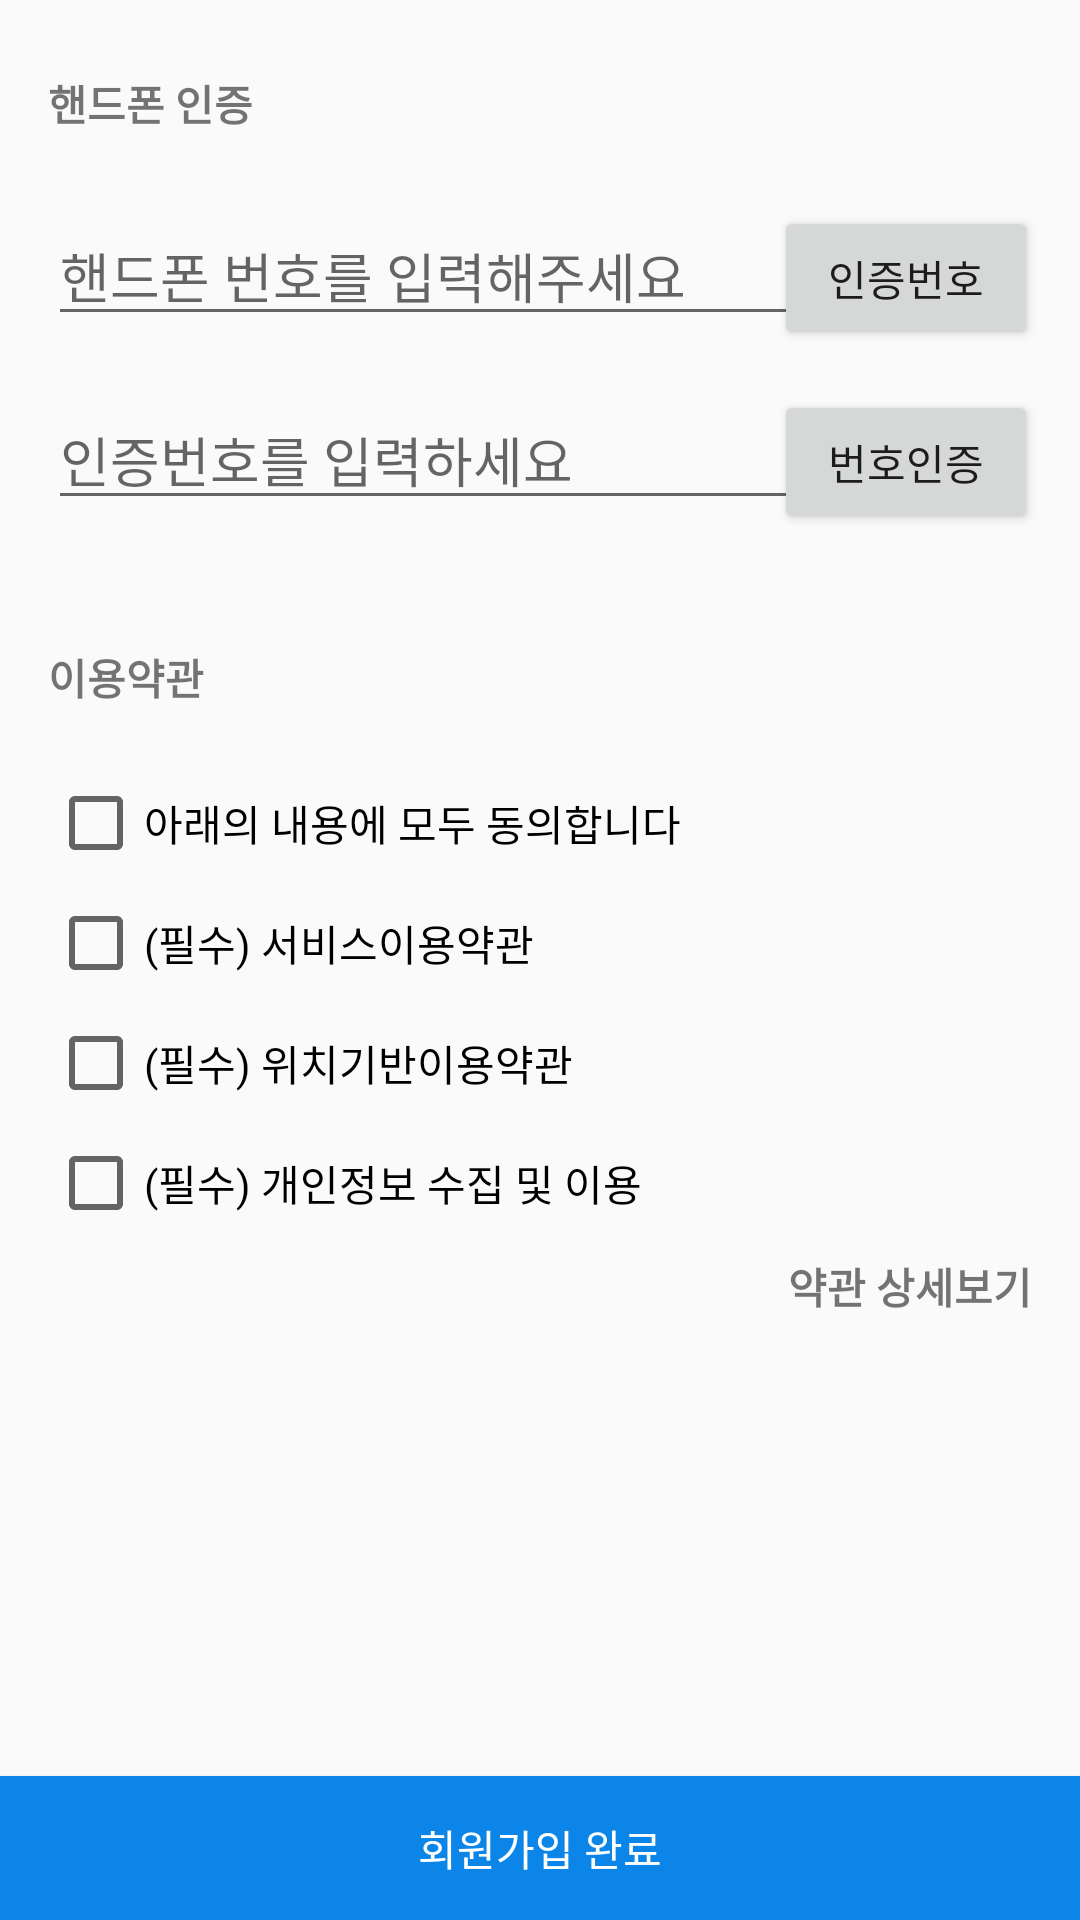

Layout XML and referenced resources for this Android screen:
<!-- AndroidManifest.xml: application theme Theme.AppCompat.Light.NoActionBar -->
<!-- res/layout/activity_join_phone.xml -->
<?xml version="1.0" encoding="utf-8"?>
<android.support.constraint.ConstraintLayout
    xmlns:android="http://schemas.android.com/apk/res/android"
    xmlns:app="http://schemas.android.com/apk/res-auto"
    xmlns:tools="http://schemas.android.com/tools"
    android:layout_width="match_parent"
    android:layout_height="match_parent"
    tools:context=".SignUp">

    <TextView
        android:id="@+id/phone"
        android:layout_width="wrap_content"
        android:layout_height="wrap_content"
        android:layout_marginLeft="16dp"
        android:layout_marginStart="16dp"
        android:layout_marginTop="24dp"
        android:text="핸드폰 인증"
        android:textSize="@dimen/_20sp"
        android:textStyle="bold"
        app:layout_constraintStart_toStartOf="parent"
        app:layout_constraintTop_toTopOf="parent" />

    <EditText
        android:id="@+id/phone_number"
        android:layout_width="250dp"
        android:layout_height="wrap_content"
        android:layout_marginLeft="16dp"
        android:layout_marginStart="16dp"
        android:layout_marginTop="24dp"
        android:hint="핸드폰 번호를 입력해주세요"
        android:inputType="textEmailAddress"
        app:layout_constraintStart_toStartOf="parent"
        app:layout_constraintTop_toBottomOf="@+id/phone" />

    <Button
        android:id="@+id/id_check"
        android:layout_width="wrap_content"
        android:layout_height="wrap_content"
        android:layout_marginEnd="14dp"
        android:layout_marginRight="14dp"
        android:layout_marginTop="24dp"
        android:text="인증번호"
        app:layout_constraintEnd_toEndOf="parent"
        app:layout_constraintTop_toBottomOf="@+id/phone" />

    <EditText
        android:id="@+id/editText2"
        android:layout_width="250dp"
        android:layout_height="wrap_content"

        android:layout_marginLeft="16dp"
        android:layout_marginStart="16dp"
        android:layout_marginTop="18dp"
        android:hint="인증번호를 입력하세요"
        app:layout_constraintStart_toStartOf="parent"
        app:layout_constraintTop_toBottomOf="@+id/phone_number" />


    <Button
        android:id="@+id/nickname"
        android:layout_width="wrap_content"
        android:layout_height="wrap_content"
        android:layout_marginEnd="14dp"
        android:layout_marginRight="14dp"
        android:layout_marginTop="18dp"
        android:text="번호인증"
        app:layout_constraintEnd_toEndOf="parent"
        app:layout_constraintTop_toBottomOf="@+id/phone_number" />

    <Button
        android:id="@+id/nextBtn"
        android:layout_width="match_parent"
        android:layout_height="wrap_content"
        android:background="@color/colorMain"
        android:text="회원가입 완료"
        android:textColor="@color/white"
        app:layout_constraintBottom_toBottomOf="parent" />


    <TextView
        android:id="@+id/checklist"
        android:layout_width="wrap_content"
        android:layout_height="27dp"
        android:layout_marginLeft="16dp"
        android:layout_marginStart="16dp"
        android:layout_marginTop="42dp"
        android:text="이용약관"
        android:textSize="@dimen/_20sp"
        android:textStyle="bold"
        app:layout_constraintStart_toStartOf="parent"
        app:layout_constraintTop_toBottomOf="@+id/editText2" />

    <CheckBox
        android:id="@+id/checkedAll"
        android:layout_width="0dp"
        android:layout_height="wrap_content"
        android:layout_marginLeft="16dp"
        android:layout_marginStart="16dp"
        android:layout_marginTop="16dp"
        android:gravity="center_vertical"
        android:text="아래의 내용에 모두 동의합니다"
        app:layout_constraintStart_toStartOf="parent"
        app:layout_constraintTop_toBottomOf="@+id/checklist" />


    <CheckBox
        android:id="@+id/checkedTextView"
        android:layout_width="0dp"
        android:layout_height="wrap_content"
        android:layout_marginLeft="16dp"
        android:layout_marginStart="16dp"
        android:layout_marginTop="8dp"
        android:checked="false"
        android:gravity="center_vertical"
        android:text="(필수) 서비스이용약관"
        app:layout_constraintStart_toStartOf="parent"
        app:layout_constraintTop_toBottomOf="@+id/checkedAll" />

    <CheckBox
        android:id="@+id/checkedTextView3"
        android:layout_width="0dp"
        android:layout_height="wrap_content"
        android:layout_marginLeft="16dp"
        android:layout_marginRight="16dp"
        android:layout_marginStart="16dp"
        android:layout_marginTop="8dp"
        android:checked="false"
        android:gravity="center_vertical"
        android:text="(필수) 위치기반이용약관"
        app:layout_constraintRight_toRightOf="parent"
        app:layout_constraintStart_toStartOf="parent"
        app:layout_constraintTop_toBottomOf="@+id/checkedTextView" />

    <CheckBox
        android:id="@+id/checkedTextView4"
        android:layout_width="0dp"
        android:layout_height="wrap_content"
        android:layout_marginLeft="16dp"
        android:layout_marginRight="16dp"
        android:layout_marginStart="16dp"
        android:layout_marginTop="8dp"
        android:checked="false"
        android:gravity="center_vertical"
        android:text="(필수) 개인정보 수집 및 이용"
        app:layout_constraintRight_toRightOf="parent"
        app:layout_constraintStart_toStartOf="parent"
        app:layout_constraintTop_toBottomOf="@+id/checkedTextView3" />

    <TextView
        android:textStyle="bold"
        android:textSize="@dimen/_10sp"
        android:id="@+id/text_check"
        android:layout_width="wrap_content"
        android:layout_height="wrap_content"
        android:layout_marginEnd="16dp"
        android:layout_marginRight="16dp"
        android:layout_marginTop="8dp"
        android:text="약관 상세보기"
        app:layout_constraintEnd_toEndOf="parent"
        app:layout_constraintTop_toBottomOf="@+id/checkedTextView4" />



</android.support.constraint.ConstraintLayout>
<!-- resources referenced by this layout -->
<resources>
  <color name="colorMain">#0b86e8</color>
  <color name="white">#FFFFFF</color>
</resources>
